2-way image classification set "dog_wolf" from GitHub (losstime1220/test); label vocabulary: dog, wolf.

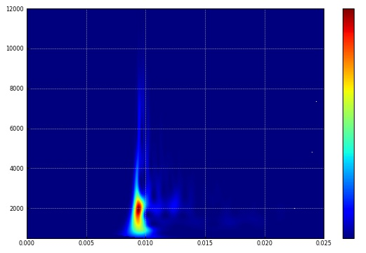
Label: wolf

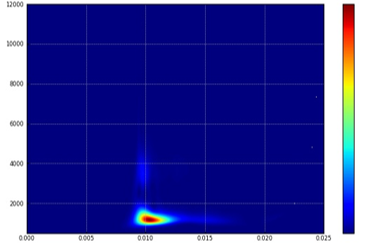
Label: dog

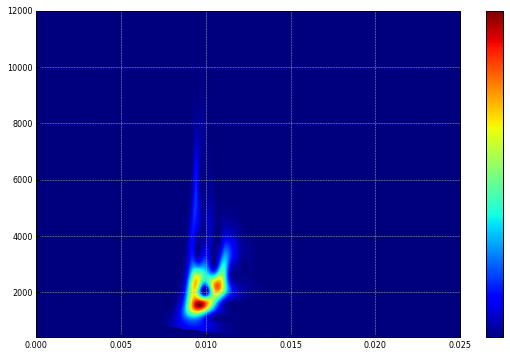
Label: wolf

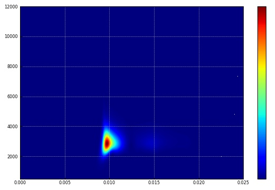
Label: dog

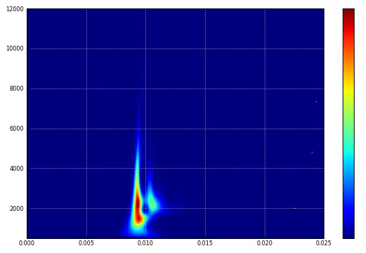
Label: wolf

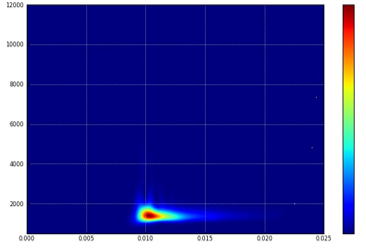
Label: dog
